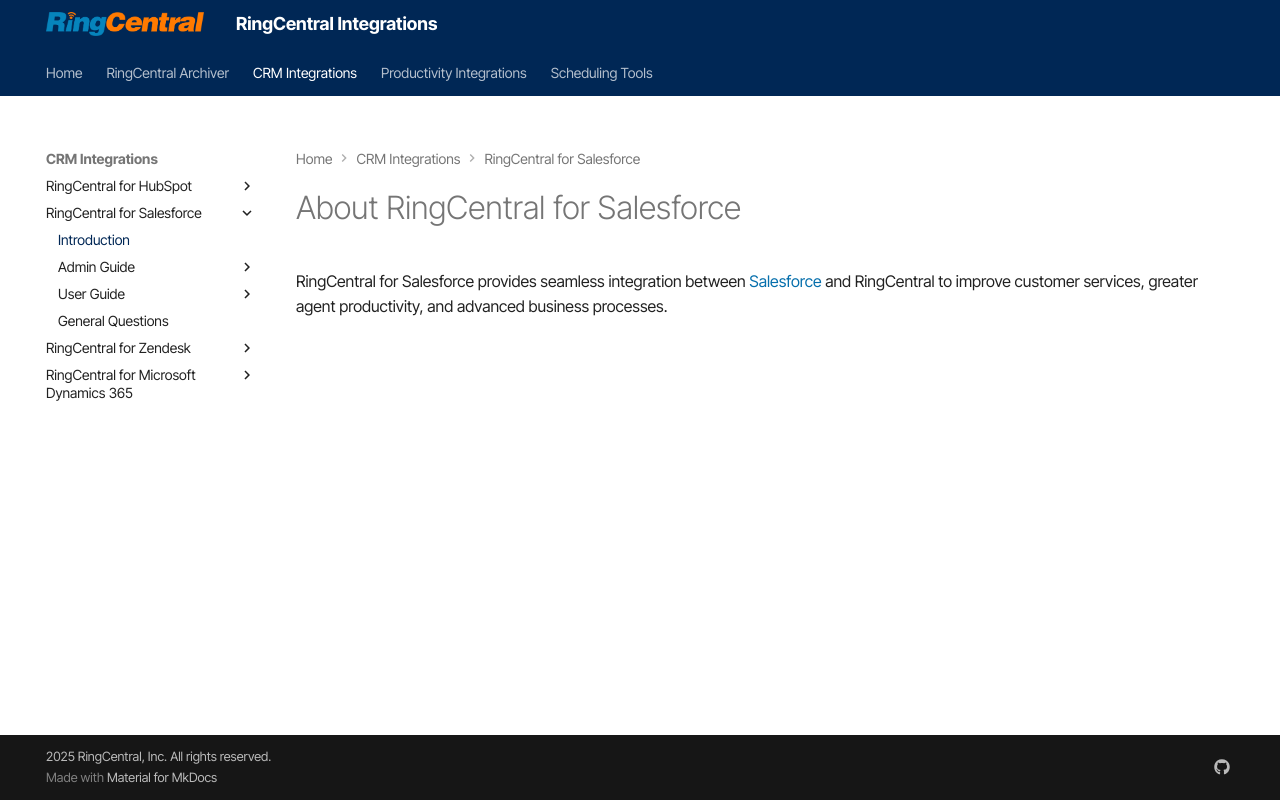

repository: ringcentral/ringcentral-integration-docs · page: salesforce/index.html · generator: mkdocs

---
hide:
    - toc
---

# About RingCentral for Salesforce

RingCentral for Salesforce provides seamless integration between [Salesforce](https://www.salesforce.com/) and RingCentral to improve customer services, greater agent productivity, and advanced business processes.
